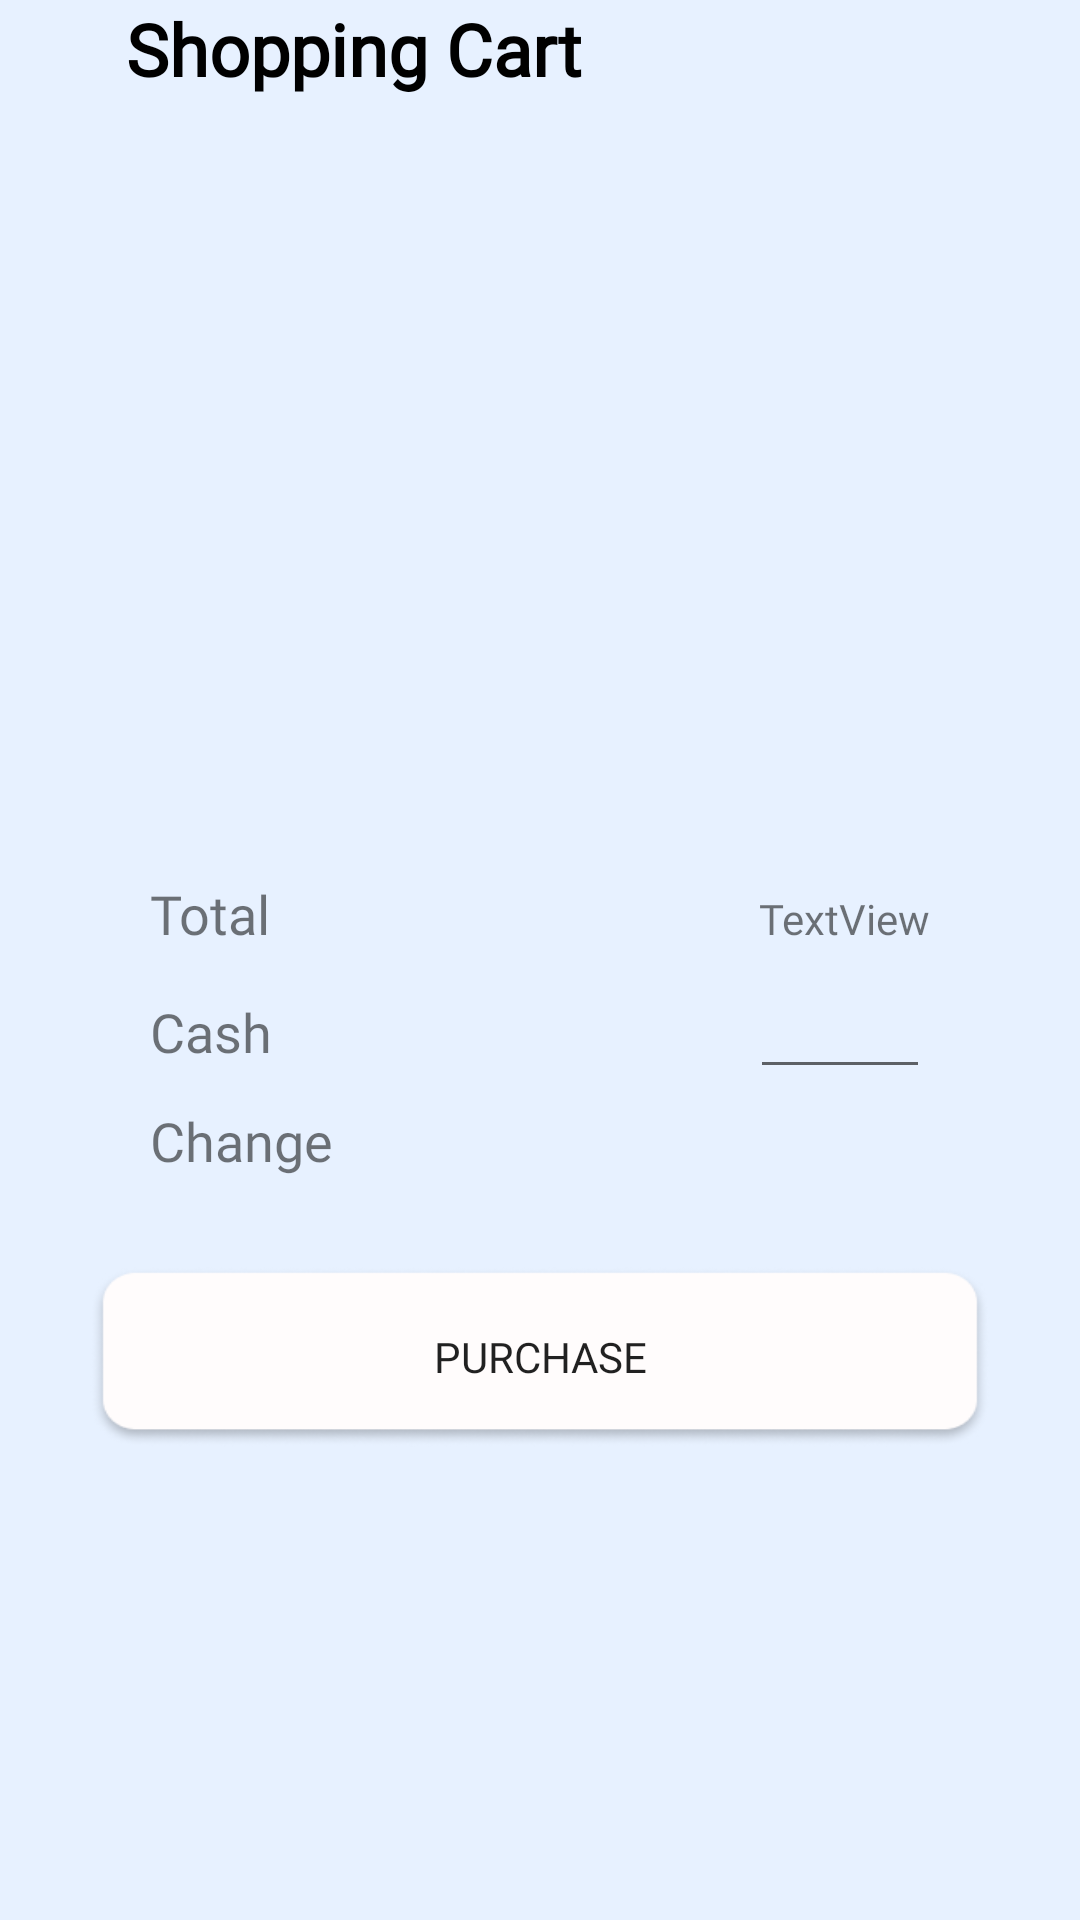

The Android layout XML behind this screen, and the referenced resources:
<!-- AndroidManifest.xml: application theme Theme.PocketExpress -->
<!-- res/layout/activity_shopping_cart.xml -->
<?xml version="1.0" encoding="utf-8"?>
<androidx.constraintlayout.widget.ConstraintLayout xmlns:android="http://schemas.android.com/apk/res/android"
    xmlns:app="http://schemas.android.com/apk/res-auto"
    xmlns:tools="http://schemas.android.com/tools"
    android:id="@+id/main"
    android:layout_width="match_parent"
    android:layout_height="match_parent"
    android:background="@color/background"
    tools:context=".ShoppingCart">

    <ImageView
        android:id="@+id/imgEmpty"
        android:layout_width="300dp"
        android:layout_height="300dp"
        android:layout_marginBottom="75dp"
        android:visibility="gone"
        app:layout_constraintBottom_toBottomOf="parent"
        app:layout_constraintEnd_toEndOf="parent"
        app:layout_constraintStart_toStartOf="parent"
        app:layout_constraintTop_toTopOf="parent"
        app:srcCompat="@drawable/empty_folder" />

    <LinearLayout
        android:id="@+id/linearLayout2"
        android:layout_width="match_parent"
        android:layout_height="wrap_content"
        android:orientation="vertical"
        app:layout_constraintEnd_toEndOf="parent"
        app:layout_constraintStart_toStartOf="parent"
        app:layout_constraintTop_toTopOf="parent">

        <LinearLayout
            android:layout_width="match_parent"
            android:layout_height="match_parent"
            android:layout_marginBottom="10dp"
            android:orientation="horizontal">

            <ImageView
                android:id="@+id/imgBackToStore"
                android:layout_width="32dp"
                android:layout_height="32dp"
                android:layout_marginRight="10dp"
                app:srcCompat="@drawable/back_icon" />

            <TextView
                android:id="@+id/lblShoppingCart"
                android:layout_width="wrap_content"
                android:layout_height="wrap_content"
                android:layout_weight="1"
                android:fontFamily="@font/josefin_slab_bold"
                android:text="Shopping Cart"
                android:textColor="@color/black"
                android:textSize="24sp"
                android:textStyle="bold" />

            <ImageView
                android:id="@+id/imgDeleteAllCartItem"
                android:layout_width="32dp"
                android:layout_height="32dp"
                app:srcCompat="@drawable/delete_icon" />
        </LinearLayout>

        <androidx.recyclerview.widget.RecyclerView
            android:id="@+id/rvDisplayOrders"
            android:layout_width="match_parent"
            android:layout_height="match_parent"
            android:layout_marginBottom="250dp">

        </androidx.recyclerview.widget.RecyclerView>

        <LinearLayout
            android:layout_width="match_parent"
            android:layout_height="wrap_content"
            android:layout_marginHorizontal="30dp"
            android:orientation="vertical">

            <LinearLayout
                android:layout_width="match_parent"
                android:layout_height="match_parent"
                android:layout_marginHorizontal="20dp"
                android:orientation="horizontal">

                <TextView
                    android:id="@+id/lblTotal"
                    android:layout_width="wrap_content"
                    android:layout_height="wrap_content"
                    android:layout_weight="1"
                    android:fontFamily="@font/josefin_slab_bold"
                    android:text="Total"
                    android:textSize="18sp" />

                <TextView
                    android:id="@+id/txtTotalPrice"
                    android:layout_width="wrap_content"
                    android:layout_height="wrap_content"
                    android:fontFamily="@font/josefin_slab_bold"
                    android:text="TextView" />
            </LinearLayout>

            <LinearLayout
                android:layout_width="match_parent"
                android:layout_height="match_parent"
                android:layout_marginHorizontal="20dp"
                android:layout_marginVertical="5dp"
                android:orientation="horizontal">

                <TextView
                    android:id="@+id/lblCash"
                    android:layout_width="wrap_content"
                    android:layout_height="wrap_content"
                    android:layout_weight="1"
                    android:fontFamily="@font/josefin_slab_bold"
                    android:text="Cash"
                    android:textSize="18sp" />

                <EditText
                    android:id="@+id/txtCash"
                    android:layout_width="60dp"
                    android:layout_height="wrap_content"
                    android:digits="1234567890"
                    android:ems="10"
                    android:inputType="number" />
            </LinearLayout>

            <LinearLayout
                android:layout_width="match_parent"
                android:layout_height="match_parent"
                android:layout_marginHorizontal="20dp"
                android:orientation="horizontal">

                <TextView
                    android:id="@+id/lblChange"
                    android:layout_width="wrap_content"
                    android:layout_height="wrap_content"
                    android:layout_weight="1"
                    android:fontFamily="@font/josefin_slab_bold"
                    android:text="Change"
                    android:textSize="18sp" />

                <TextView
                    android:id="@+id/txtChange"
                    android:layout_width="wrap_content"
                    android:layout_height="wrap_content"
                    android:fontFamily="@font/josefin_slab_bold" />
            </LinearLayout>

            <Button
                android:id="@+id/btnOrder"
                android:layout_width="match_parent"
                android:layout_height="60dp"
                android:layout_marginTop="30dp"
                android:layout_marginBottom="5dp"
                android:background="@drawable/custom_button_design"
                android:fontFamily="@font/josefin_slab_bold"
                android:text="PURCHASE" />
        </LinearLayout>

    </LinearLayout>

</androidx.constraintlayout.widget.ConstraintLayout>
<!-- resources referenced by this layout -->
<resources>
  <color name="background">#E7F1FF</color>
  <color name="black">#FF000000</color>
  <!-- drawable custom_button_design (drawable) -->
  <?xml version="1.0" encoding="utf-8"?>
  <selector xmlns:android="http://schemas.android.com/apk/res/android">
          <item
              android:state_pressed="false"
              android:drawable="@drawable/custom_button_not_pressed"/>
  
          <item
              android:state_pressed="true"
              android:drawable="@drawable/custom_button_pressed"/>
  </selector>
  <!-- drawable empty_folder: png bitmap (drawable, 245577 bytes) -->
  <style name="Theme.PocketExpress" parent="Base.Theme.PocketExpress" />
  <!-- drawable custom_button_not_pressed: png bitmap (drawable, 10677 bytes) -->
  <!-- drawable custom_button_pressed: png bitmap (drawable, 12517 bytes) -->
  <style name="Base.Theme.PocketExpress" parent="Theme.AppCompat.DayNight.NoActionBar">
          
          
      </style>
</resources>
